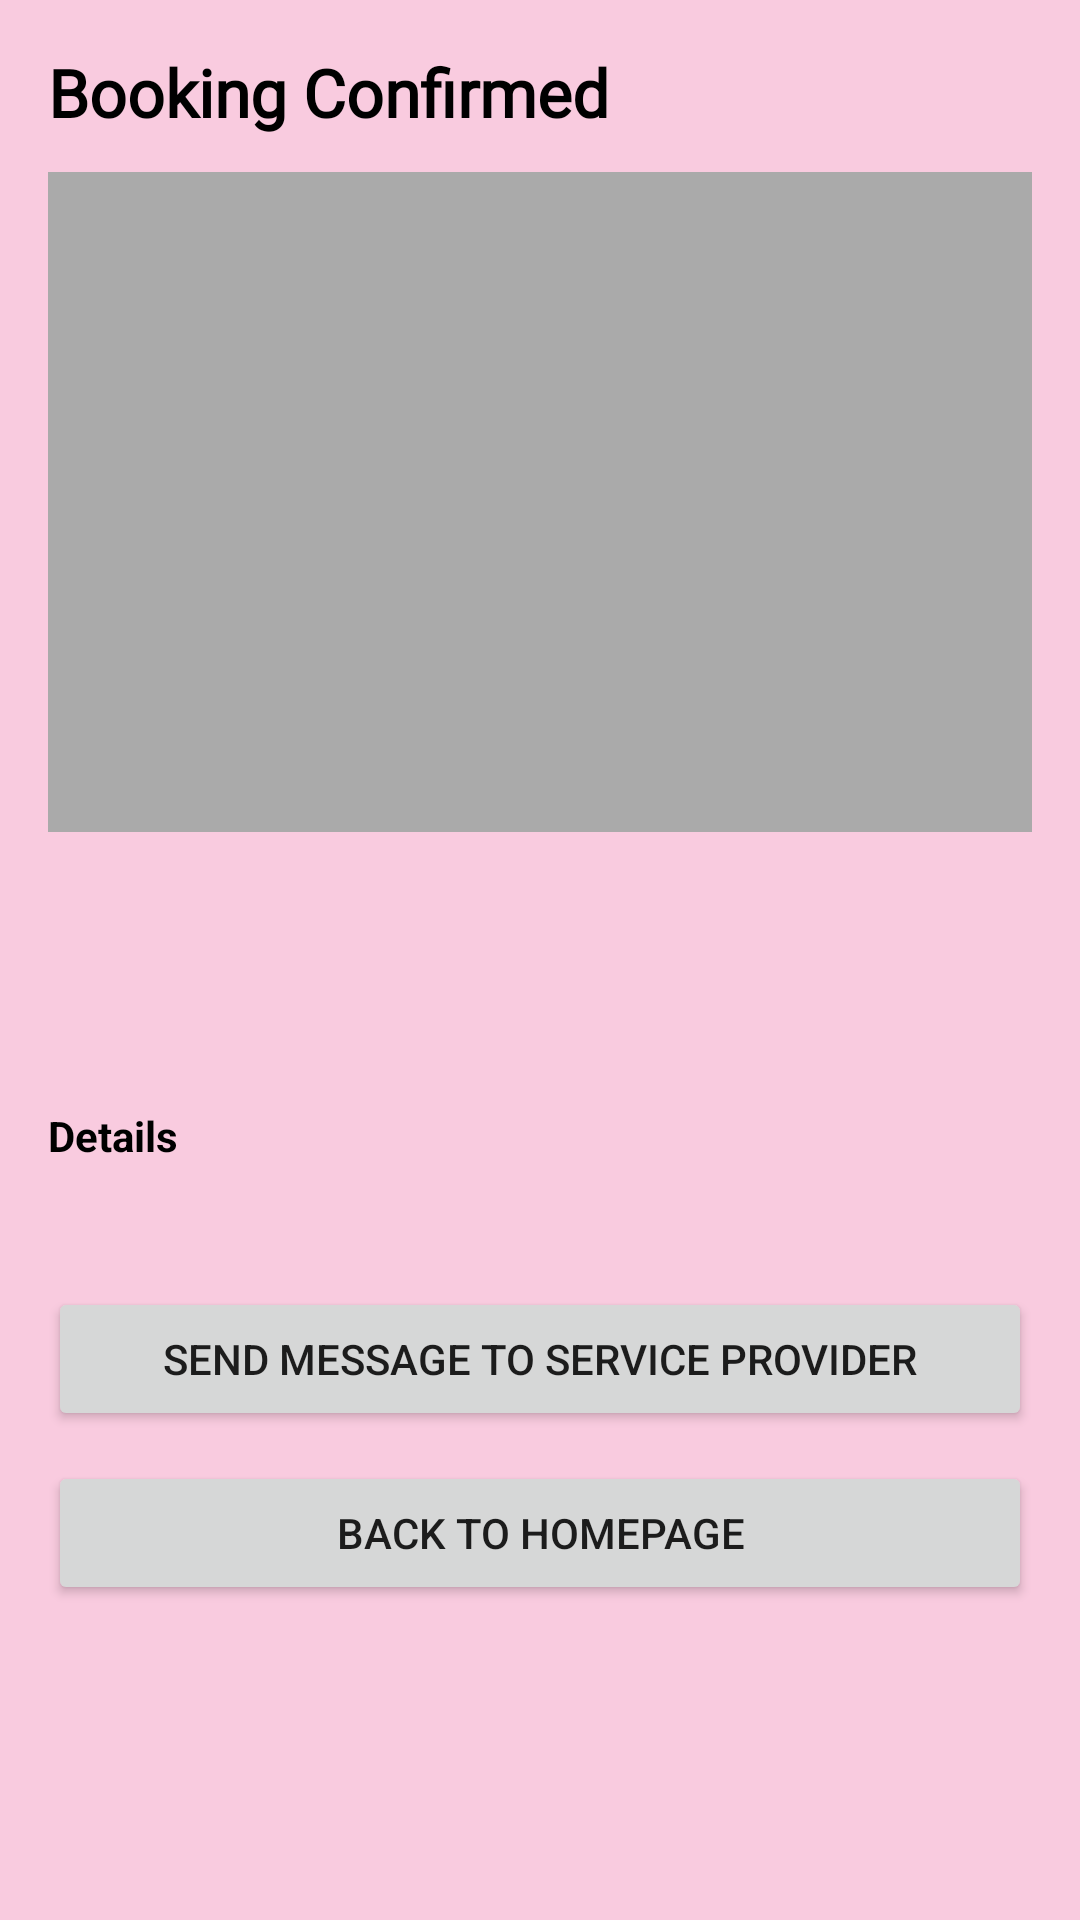

Reconstruct the res/layout file that produces this screen, plus the resources it refers to.
<!-- AndroidManifest.xml: application theme Theme.Selah -->
<!-- res/layout/activity_booking_confirmed.xml -->
<?xml version="1.0" encoding="utf-8"?>
<ScrollView xmlns:android="http://schemas.android.com/apk/res/android"
    android:layout_width="match_parent"
    android:layout_height="match_parent"
    android:background="@color/signaturePink">

    <LinearLayout
        android:layout_width="match_parent"
        android:layout_height="match_parent"
        android:orientation="vertical"
        android:padding="16dp">

        <TextView
            android:id="@+id/tvConfirmedTitle"
            android:layout_width="wrap_content"
            android:layout_height="wrap_content"
            android:text="Booking Confirmed"
            android:fontFamily="@font/poppins"
            android:textStyle="bold"
            android:textSize="22sp"
            android:textColor="@android:color/black"/>

        <ImageView
            android:id="@+id/ivBookedLook"
            android:layout_width="match_parent"
            android:layout_height="220dp"
            android:layout_marginTop="12dp"
            android:scaleType="centerCrop"
            android:background="@android:color/darker_gray"/>

        <TextView
            android:id="@+id/tvConfirmedProvider"
            android:layout_width="wrap_content"
            android:layout_height="wrap_content"
            android:layout_marginTop="12dp"
            android:textStyle="bold"
            android:textSize="16sp"
            android:textColor="@android:color/black"/>

        <TextView
            android:id="@+id/tvConfirmedTime"
            android:layout_width="wrap_content"
            android:layout_height="wrap_content"
            android:layout_marginTop="4dp"
            android:textColor="@android:color/black"/>

        <TextView
            android:id="@+id/tvConfirmedStatus"
            android:layout_width="wrap_content"
            android:layout_height="wrap_content"
            android:layout_marginTop="4dp"
            android:textColor="@android:color/black"/>

        <TextView
            android:layout_width="wrap_content"
            android:layout_height="wrap_content"
            android:layout_marginTop="12dp"
            android:text="Details"
            android:textStyle="bold"
            android:textColor="@android:color/black"/>

        <TextView
            android:id="@+id/tvConfirmedDetails"
            android:layout_width="match_parent"
            android:layout_height="wrap_content"
            android:layout_marginTop="6dp"
            android:textColor="@android:color/black"/>

        <Button
            android:id="@+id/btnMessageProvider"
            android:layout_width="match_parent"
            android:layout_height="wrap_content"
            android:layout_marginTop="16dp"
            android:text="Send message to Service provider"/>

        <Button
            android:id="@+id/btnBackHome"
            android:layout_width="match_parent"
            android:layout_height="wrap_content"
            android:layout_marginTop="10dp"
            android:text="Back to Homepage"/>

    </LinearLayout>
</ScrollView>
<!-- resources referenced by this layout -->
<resources>
  <color name="signaturePink">#F9CBDF</color>
  <style name="Theme.Selah" parent="Theme.MaterialComponents.DayNight.NoActionBar">
          <item name="android:statusBarColor">@color/signaturePink</item>
          <item name="android:navigationBarColor">@color/white</item>
  
          
          <item name="android:windowLightStatusBar">true</item>
      </style>
  <color name="white">#FFFFFFFF</color>
</resources>
